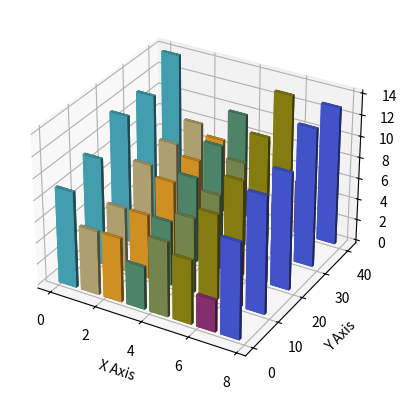

The matplotlib source for this figure:
import matplotlib.pyplot as plt
import numpy as np
from mpl_toolkits.mplot3d import Axes3D
# Data
x = np.arange(8)
y = np.random.randint(0, 10, 8)
y2 = y + np.random.randint(0, 3, 8)
y3 = y2 + np.random.randint(0, 3, 8)
y4 = y3 + np.random.randint(0, 3, 8)
y5 = y4 + np.random.randint(0, 3, 8)
clr = ['#4bb2c5', '#c5b47f', '#EAA228', '#579575', '#839557', '#958c12',
'#953579', '#4b5de4']
# Membuat figure dan axis 3D
fig = plt.figure()
ax = fig.add_subplot(111, projection='3d')
# Lebar bar
bar_width = 0.8
# Fungsi untuk plotting bar 3D
def plot_bar3d(x, y, z_base, color):
 ax.bar3d(x, z_base, np.zeros_like(x), bar_width, bar_width, y,
color=color)
# Plot bar 3D dengan zdir sebagai acuan
plot_bar3d(x, y, 0, clr)
plot_bar3d(x, y2, 10, clr)
plot_bar3d(x, y3, 20, clr)
plot_bar3d(x, y4, 30, clr)
plot_bar3d(x, y5, 40, clr)
# Menambahkan label
ax.set_xlabel('X Axis')
ax.set_ylabel('Y Axis')
ax.set_zlabel('Z Axis')
# Menampilkan plot
plt.show()
